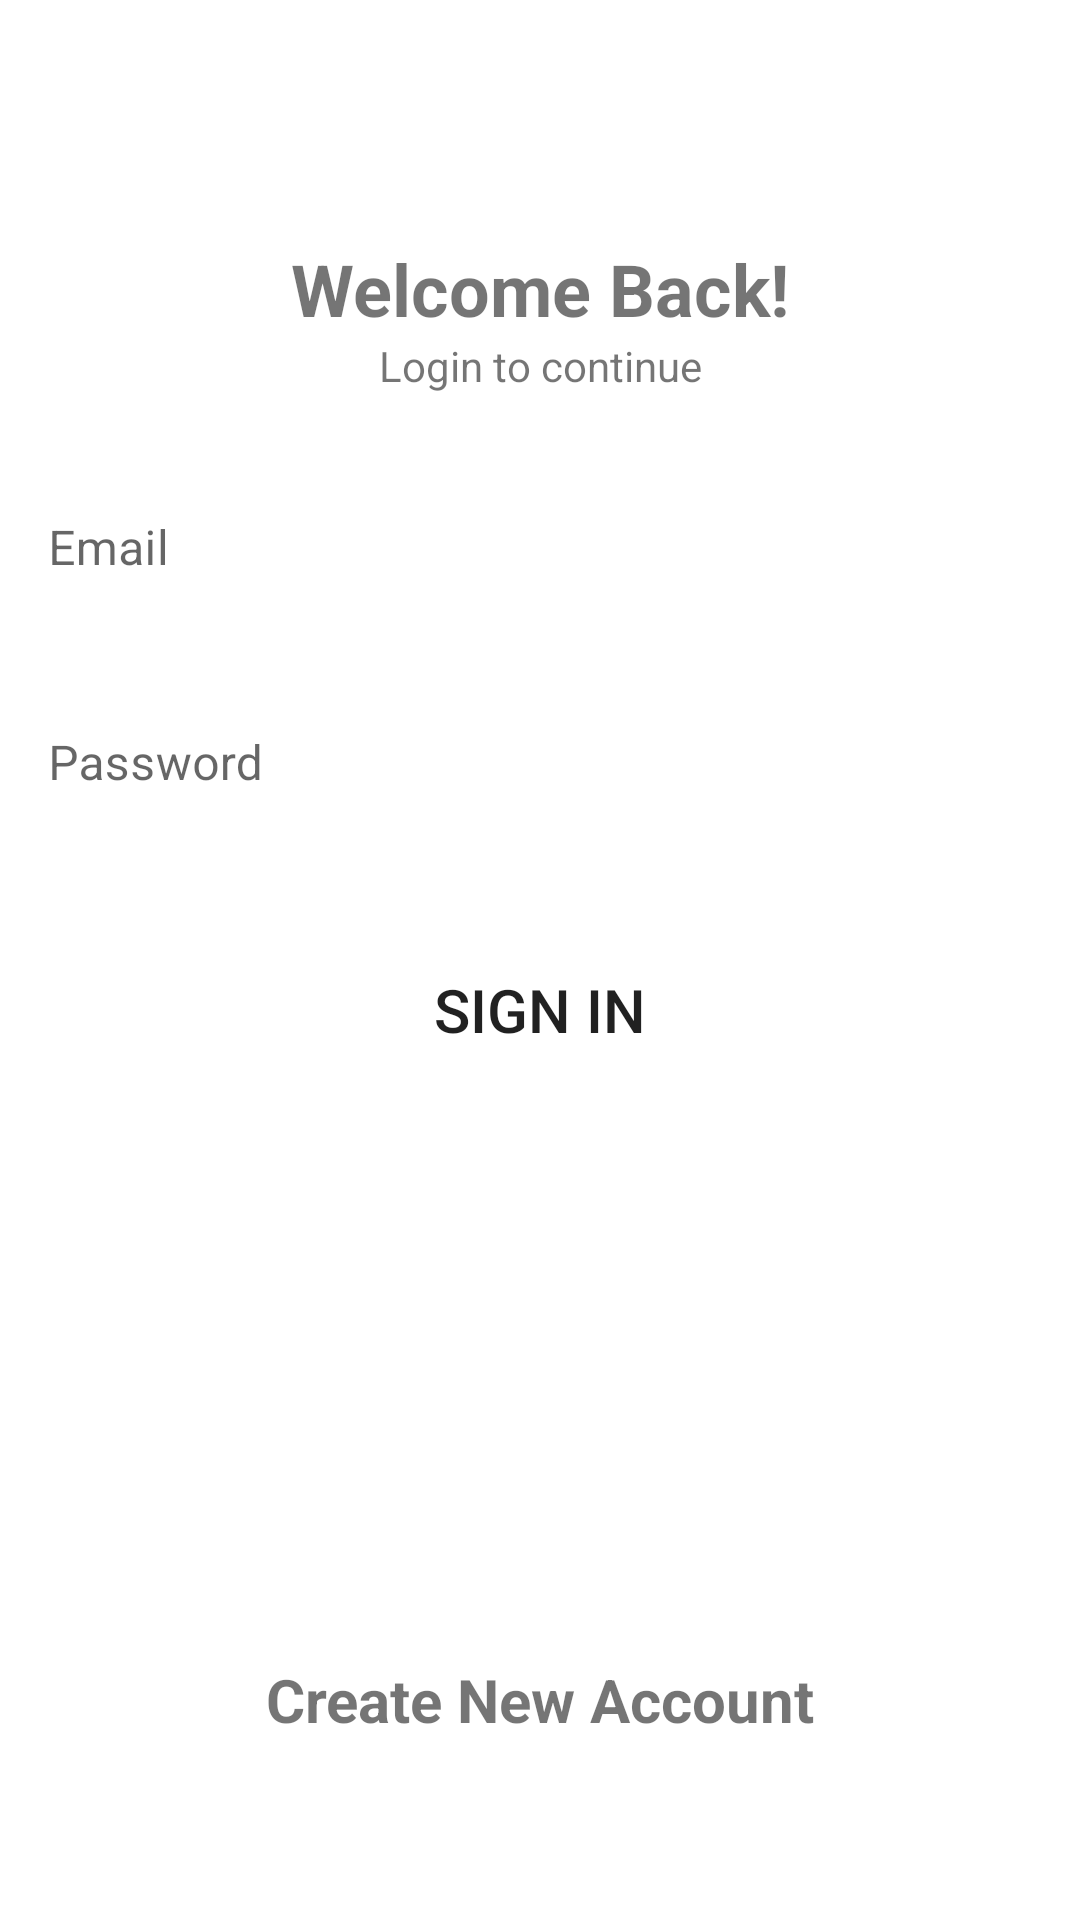

Layout XML and referenced resources for this Android screen:
<!-- AndroidManifest.xml: application theme Theme.StockTable -->
<!-- res/layout/fragment_login.xml -->
<?xml version="1.0" encoding="utf-8"?>
<layout xmlns:android="http://schemas.android.com/apk/res/android"
    xmlns:app="http://schemas.android.com/apk/res-auto"
    xmlns:tools="http://schemas.android.com/tools"
    tools:context=".LoginFragment">

    <data>

        <variable
            name="loginFragment"
            type="com.tom.stocktable.LoginFragment" />
    </data>


    <androidx.constraintlayout.widget.ConstraintLayout
        android:layout_width="match_parent"
        android:layout_height="match_parent"
        android:layout_margin="20dp">

        <TextView
            android:id="@+id/loginTitle"
            android:layout_width="wrap_content"
            android:layout_height="wrap_content"
            android:layout_marginTop="80dp"
            android:text="@string/login_title"
            android:textSize="24sp"
            android:textStyle="bold"
            app:layout_constraintEnd_toEndOf="parent"
            app:layout_constraintStart_toStartOf="parent"
            app:layout_constraintTop_toTopOf="parent" />

        <TextView
            android:id="@+id/loginSubtitle"
            android:layout_width="wrap_content"
            android:layout_height="wrap_content"
            android:text="@string/login_subtitle"
            app:layout_constraintEnd_toEndOf="@+id/loginTitle"
            app:layout_constraintStart_toStartOf="@+id/loginTitle"
            app:layout_constraintTop_toBottomOf="@+id/loginTitle" />

        <com.google.android.material.textfield.TextInputLayout
            android:id="@+id/inputEmailText"
            android:layout_width="0dp"
            android:layout_height="wrap_content"
            android:layout_marginTop="24dp"
            android:background="@drawable/rounded_editview"
            android:hint="@string/input_email"
            app:boxStrokeWidth="0dp"
            app:boxStrokeWidthFocused="0dp"
            app:layout_constraintEnd_toEndOf="parent"
            app:layout_constraintStart_toStartOf="parent"
            app:layout_constraintTop_toBottomOf="@+id/loginSubtitle">

            <com.google.android.material.textfield.TextInputEditText
                android:id="@+id/input_email"
                android:layout_width="match_parent"
                android:layout_height="match_parent"
                android:background="@drawable/rounded_editview"
                android:inputType="textAutoComplete|textCapWords"
                android:singleLine="true"/>
        </com.google.android.material.textfield.TextInputLayout>

        <com.google.android.material.textfield.TextInputLayout
            android:id="@+id/inputPasswordText"
            android:layout_width="0dp"
            android:layout_height="wrap_content"
            android:layout_marginTop="16dp"
            android:background="@drawable/rounded_editview"
            android:hint="@string/input_password"
            app:boxStrokeWidth="0dp"
            app:boxStrokeWidthFocused="0dp"
            app:layout_constraintEnd_toEndOf="parent"
            app:layout_constraintStart_toStartOf="parent"
            app:layout_constraintTop_toBottomOf="@+id/inputEmailText">

            <com.google.android.material.textfield.TextInputEditText
                android:id="@+id/input_password"
                android:layout_width="match_parent"
                android:layout_height="match_parent"
                android:background="@drawable/rounded_editview"
                android:inputType="textAutoComplete|textCapWords"
                android:singleLine="true" />
        </com.google.android.material.textfield.TextInputLayout>

        <Button
            android:id="@+id/sign_action"
            android:layout_width="0dp"
            android:layout_height="60dp"
            android:layout_marginTop="24dp"
            android:background="@drawable/rounded_button"
            app:backgroundTint="@null"
            android:text="@string/login_signIn"
            android:textSize="20sp"
            android:onClick="@{() -> loginFragment.onClickSignIn()}"
            app:layout_constraintEnd_toEndOf="parent"
            app:layout_constraintStart_toStartOf="parent"
            app:layout_constraintTop_toBottomOf="@+id/inputPasswordText" />

        <TextView
            android:id="@+id/loginCreate"
            android:layout_width="wrap_content"
            android:layout_height="wrap_content"
            android:layout_marginBottom="60dp"
            android:text="@string/login_create"
            android:textSize="20sp"
            android:textStyle="bold"
            android:onClick="@{() -> loginFragment.onClickCreate()}"
            app:layout_constraintBottom_toBottomOf="parent"
            app:layout_constraintEnd_toEndOf="parent"
            app:layout_constraintStart_toStartOf="parent" />
    </androidx.constraintlayout.widget.ConstraintLayout>
</layout>
<!-- resources referenced by this layout -->
<resources>
  <!-- drawable rounded_button (drawable) -->
  <?xml version="1.0" encoding="utf-8"?>
  <shape xmlns:android="http://schemas.android.com/apk/res/android"
      android:shape="rectangle">
      <solid android:color="@color/blue_500"></solid>
      <corners android:radius="15dp"></corners>
  </shape>
  <!-- drawable rounded_editview (drawable) -->
  <?xml version="1.0" encoding="utf-8"?>
  <shape xmlns:android="http://schemas.android.com/apk/res/android"
      android:shape="rectangle">
      <solid android:color="@color/blue_200"></solid>
      <corners android:radius="15dp"></corners>
  </shape>
  <string name="input_email">Email</string>
  <string name="input_password">Password</string>
  <string name="login_create">Create New Account</string>
  <string name="login_signIn">SIGN IN</string>
  <string name="login_subtitle">Login to continue</string>
  <string name="login_title">Welcome Back!</string>
  <style name="Theme.StockTable" parent="Theme.MaterialComponents.DayNight.DarkActionBar">
          
          <item name="colorPrimary">@color/purple_500</item>
          <item name="colorPrimaryVariant">@color/purple_700</item>
          <item name="colorOnPrimary">@color/white</item>
          
          <item name="colorSecondary">@color/teal_200</item>
          <item name="colorSecondaryVariant">@color/teal_700</item>
          <item name="colorOnSecondary">@color/black</item>
          
          <item name="android:statusBarColor" tools:targetApi="l">?attr/colorPrimaryVariant</item>
          
      </style>
  <color name="purple_500">#FF6200EE</color>
  <color name="purple_700">#FF3700B3</color>
  <color name="white">#FFFFFFFF</color>
  <color name="teal_200">#FF03DAC5</color>
  <color name="teal_700">#FF018786</color>
  <color name="black">#FF000000</color>
</resources>
